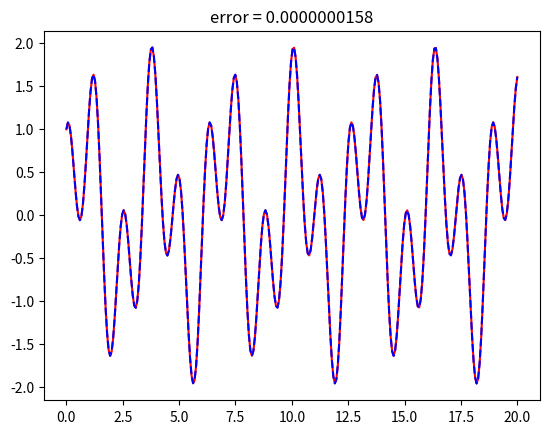

Recreate this plot in Python.
import numpy as np
import matplotlib.pyplot as plt

# exact solution to PDE
def u_exact(x):
    return np.sin(2 * x) + np.cos(5 * x)


def f(x):
    return 26 * np.sin(2 * x) + 5 * np.cos(5 * x)


# lambda parameter in the PDE
lam = 30

def centers_radii(N):
    centers = np.linspace(domain[0], domain[1], num=N)
    return centers, (centers[1] - centers[0]) / 2


def normalize_coordinate(x, xn, r_n):
    return (x - xn) / r_n


# Returns POU value of x in center xn
def psi(x, xn, radii):
    x_norm = normalize_coordinate(x, xn, radii)

    if -5 / 4 <= x_norm < -3 / 4:
        return (1 + np.sin(2 * np.pi * x_norm)) / 2
    elif -3 / 4 <= x_norm < 3 / 4:
        return 1
    elif 3 / 4 <= x_norm < 5 / 4:
        return (1 - np.sin(2 * np.pi * x_norm)) / 2
    else:
        return 0


# Returns value of the first derivative of the POU in x
def first_derivative_psi(x, xn, radii):
    x_norm = normalize_coordinate(x, xn, radii)

    if -5 / 4 <= x_norm < -3 / 4:
        return (np.pi * np.cos(2 * np.pi * x_norm)) * (1 / radii)
    elif -3 / 4 <= x_norm < 3 / 4:
        return 0
    elif 3 / 4 <= x_norm < 5 / 4:
        return (-np.pi * np.cos(2 * np.pi * x_norm)) * (1 / radii)
    else:
        return 0


# Returns value of the second derivative of the POU in x
def second_derivative_psi(x, xn, r_n):
    x_norm = normalize_coordinate(x, xn, r_n)
    if -5 / 4 <= x_norm < -3 / 4:
        return (-2 * np.pi ** 2 * np.sin(2 * np.pi * x_norm)) * ((1 / r_n) ** 2)
    elif -3 / 4 <= x_norm < 3 / 4:
        return 0
    elif 3 / 4 <= x_norm < 5 / 4:
        return (2 * np.pi ** 2 * np.sin(2 * np.pi * x_norm)) * ((1 / r_n) ** 2)
    else:
        return 0


# Returns a list of random vector '(weight, bias)' for each random feature function
def generate_feature_vectors(m):
    weights = np.random.uniform(-8, 8, size=m)
    biases = np.random.uniform(-np.pi, np.pi, size=m)
    return [[weights[i], biases[i]] for i in range(m)]


# Returns value of the feature_function using feature_vector (weight,bias) in center xn
def feature_function(x, feature_vector, xn, rn):
    x_norm = normalize_coordinate(x, xn, rn)
    return np.cos(x_norm * feature_vector[0] + feature_vector[1])


# Returns the value of the first derivative of the feature_function for a point x in xn
def first_derivative_feature(x, feature_vector, xn, rn):
    x_norm = normalize_coordinate(x, xn, rn)
    return feature_vector[0] * (-np.sin(x_norm * feature_vector[0] + feature_vector[1])) * (1 / rn)


# Returns the value of the second derivative of the feature_function for a point x in xn
def second_derivative_feature(x, feature_vector, xn, rn):
    x_norm = normalize_coordinate(x, xn, rn)
    return (feature_vector[0] ** 2) * (-np.cos(x_norm * feature_vector[0] + feature_vector[1])) * ((1 / rn) ** 2)


# sample points randomly in the domain
def collocation_points_interior(I):
    return np.random.uniform(domain[0], domain[1], I)


# not being used currently
def collocation_points_boundary():
    return [domain[0], domain[1]]


# To compute the matrices (defined in notes)
def P(x, xn, feature_vector, r):
    return (psi(x, xn, r) * second_derivative_feature(x, feature_vector, xn, r)
            + 2 * first_derivative_psi(x, xn, r) * first_derivative_feature(x, feature_vector, xn, r)
            + second_derivative_psi(x, xn, r) * feature_function(x, feature_vector, xn, r)
            + lam * psi(x, xn, r) * feature_function(x, feature_vector, xn, r))


# Calculate approximate solution using u_values
def approximate_solution(x):
    total = 0
    for n in range(len(centers)):
        pou = psi(x, centers[n], radii)
        for j in range(0, M):
            unj = U[n * M + j]
            feature_value = feature_function(x, feature_vectors_list[j], centers[n], radii)
            total += unj * feature_value * pou
    return total


## M is the number of features
for M in [30]:
    error_list = []

    ## number of iterations for convergence study
    for i in range(1):
        domain = [0,20]
        N = 10

        Q = M * N * 2

        #Scaling of the boundary contribution
        lamB = Q // 20

        #calculate values
        centers, radii = centers_radii(N)

        #For each center, we generate a list of Jn random features vectors (weight,bias)
        feature_vectors_list = generate_feature_vectors(M)

        #Choose collocation points
        collocation_points = collocation_points_interior(Q-2)

        #Initialize matrices
        A_feat = np.zeros((Q, N*M))
        B_forc = np.zeros(Q)

        #interior equations
        for i, xi in enumerate(collocation_points):
            for n in range(N):
                for j in range(M):
                    A_feat[i, n * M + j] = P(xi, centers[n], feature_vectors_list[j], radii)
            B_forc[i] = f(xi)

        # boundary equations
        for k, xb in enumerate(domain):
            for n in range(N):
                for j in range(M):
                    A_feat[(Q-2) + k, n * M + j] =  np.sqrt(lamB) *(psi(xb, centers[n], radii)
                            * feature_function(xb, feature_vectors_list[j], centers[n], radii)
                    )
            B_forc[(Q - 2) + k] = np.sqrt(lamB) * u_exact(xb)

        U, _, _, _ = np.linalg.lstsq(A_feat, B_forc, rcond=None)


        # We evaluate the found approximation on 300 points
        points = np.linspace(domain[0], domain[1], 300)
        approximation = [approximate_solution(x) for x in points]
        exact = [u_exact(x) for x in points]

        #plot result
        errors = np.abs(np.array(exact) - np.array(approximation))
        error_list.append(np.max(errors))
        plt.title("error = {:.10f}".format(np.max(errors)))
        plt.plot(points, exact, color="red")
        plt.plot(points, approximation, '--', color="blue")
        plt.show()


    # For convergence study
    print("mean error " + str(M) )
    print(np.mean(error_list))
    print("var error run " + str(M))
    print(np.var(error_list))
